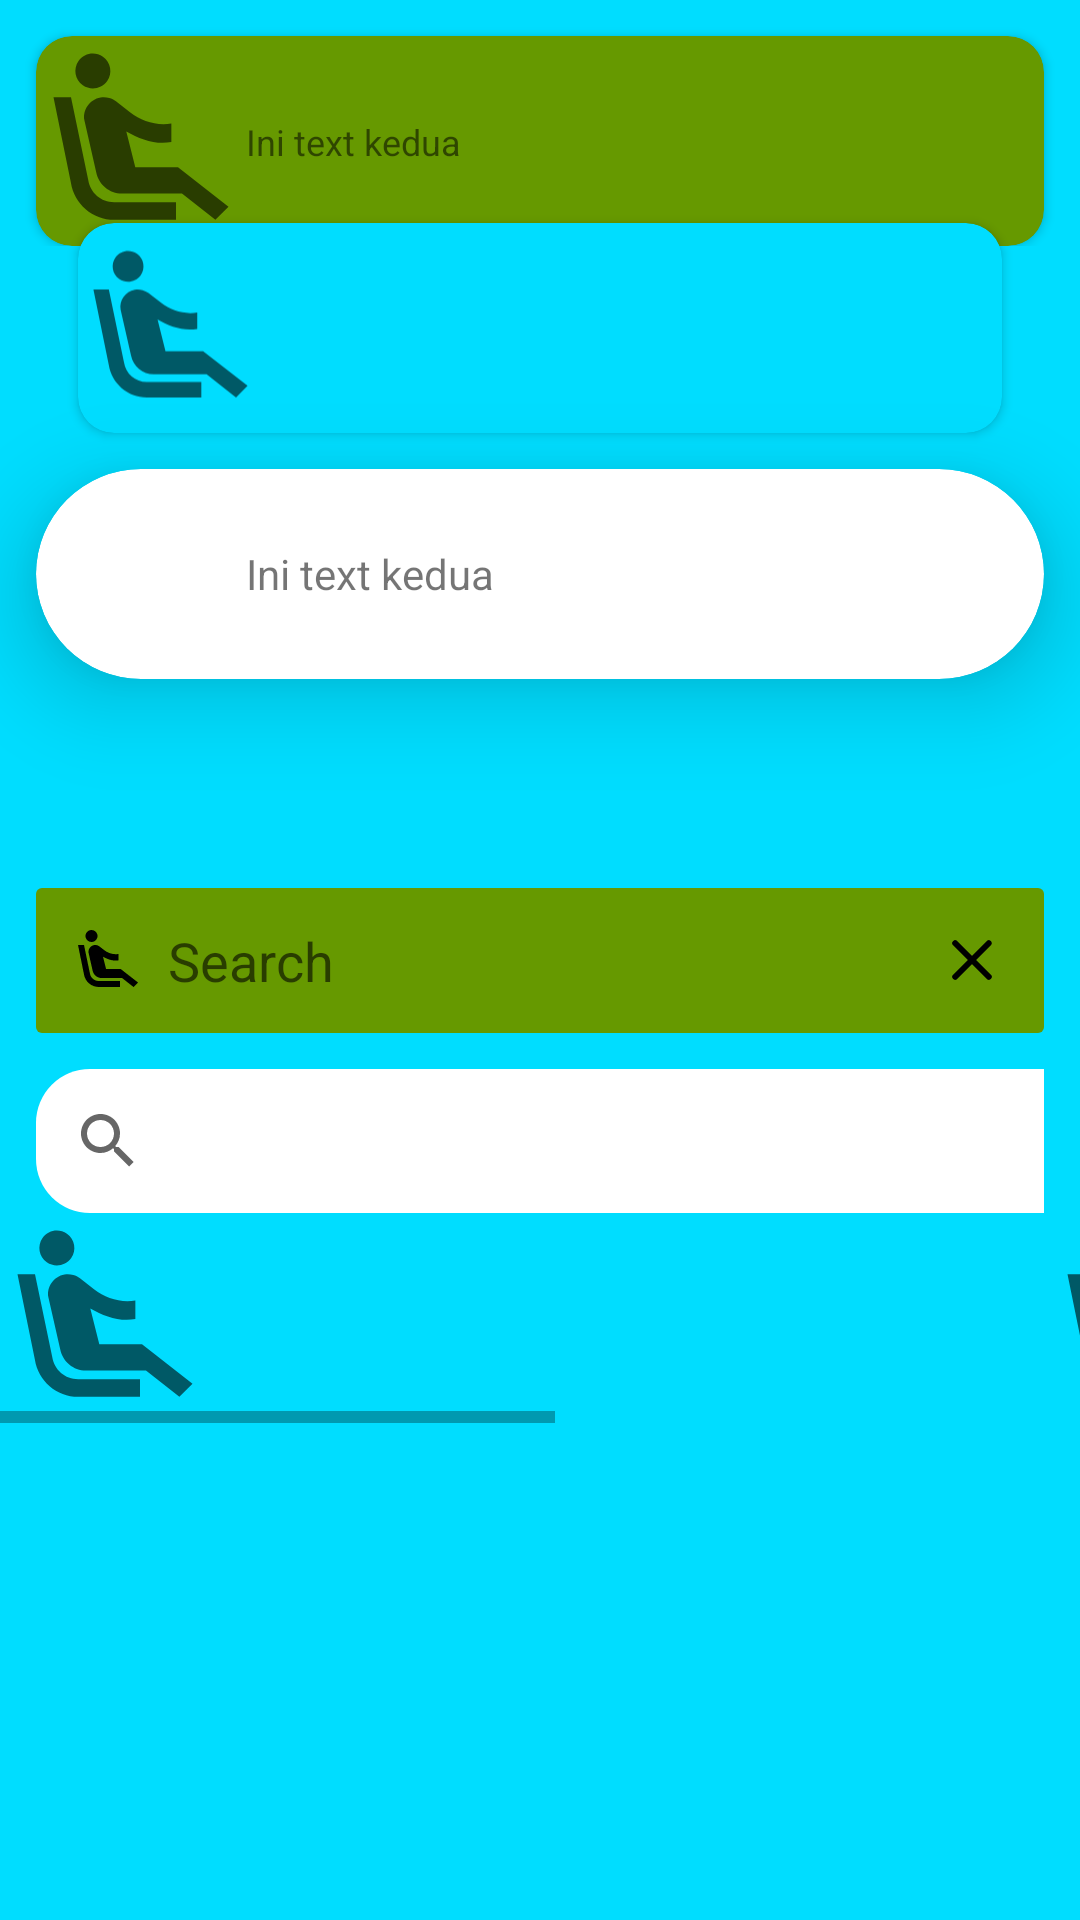

Android layout source for this screen:
<!-- AndroidManifest.xml: application theme Theme.Chapter2 -->
<!-- res/layout/activity_day7.xml -->
<?xml version="1.0" encoding="utf-8"?>
<androidx.constraintlayout.widget.ConstraintLayout xmlns:android="http://schemas.android.com/apk/res/android"
    xmlns:tools="http://schemas.android.com/tools"
    android:layout_width="match_parent"
    android:layout_height="match_parent"
    android:background="@android:color/holo_blue_bright"
    xmlns:app="http://schemas.android.com/apk/res-auto"
    tools:context=".day7.Day7Activity">


    <include
        android:id="@+id/layout_card"
        layout="@layout/item_card"
        android:layout_width="match_parent"
        android:layout_height="wrap_content"
        app:layout_constraintTop_toTopOf="parent" />

    <androidx.cardview.widget.CardView
        android:id="@+id/cv_two"
        android:layout_width="match_parent"
        android:layout_height="wrap_content"
        android:layout_marginStart="26dp"
        android:layout_marginTop="-8dp"
        android:layout_marginEnd="26dp"
        android:padding="12dp"
        app:cardBackgroundColor="@android:color/holo_blue_bright"
        app:cardCornerRadius="12dp"
        app:cardElevation="2dp"
        app:layout_constraintTop_toBottomOf="@id/layout_card">

        <androidx.constraintlayout.widget.ConstraintLayout
            android:layout_width="match_parent"
            android:layout_height="match_parent">

            <ImageView
                android:id="@+id/imageView"
                android:layout_width="0dp"
                android:layout_height="70dp"
                android:clickable="true"
                android:focusable="true"
                android:src="@drawable/ic_seat"
                app:layout_constraintStart_toStartOf="parent"
                app:layout_constraintEnd_toStartOf="@id/textView"
                app:layout_constraintTop_toTopOf="parent"
                app:layout_constraintWidth_percent="0.2"
                tools:srcCompat="@drawable/ic_seat" />

            <TextView
                android:id="@+id/textView"
                android:layout_width="0dp"
                android:layout_height="wrap_content"
                android:layout_gravity="center"
                android:textSize="12sp"
                app:layout_constraintBottom_toBottomOf="@+id/imageView"
                app:layout_constraintEnd_toStartOf="@id/iv_two"
                app:layout_constraintStart_toEndOf="@+id/imageView"
                app:layout_constraintTop_toTopOf="parent"
                app:layout_constraintWidth_percent="0.5"
                tools:text="Ini text kedua" />

            <ImageView
                android:id="@+id/iv_two"
                android:layout_width="0dp"
                android:layout_height="wrap_content"
                android:layout_gravity="center"
                android:src="@drawable/ic_baseline_arrow_forward_ios_24"
                app:layout_constraintBottom_toBottomOf="@+id/imageView"
                app:layout_constraintStart_toEndOf="@id/textView"
                app:layout_constraintWidth_percent="0.3"
                app:layout_constraintEnd_toEndOf="parent"
                app:layout_constraintTop_toTopOf="parent" />
        </androidx.constraintlayout.widget.ConstraintLayout>
    </androidx.cardview.widget.CardView>

    <androidx.cardview.widget.CardView
        android:layout_width="match_parent"
        android:layout_height="wrap_content"
        android:layout_margin="12dp"
        app:cardCornerRadius="58dp"
        app:cardElevation="18dp"
        app:layout_constraintTop_toBottomOf="@id/cv_two">

        <LinearLayout
            android:layout_width="match_parent"
            android:layout_height="wrap_content"
            android:orientation="horizontal"
            app:layout_constraintStart_toStartOf="parent"
            app:layout_constraintTop_toBottomOf="@id/imageView2">

            <ImageView
                android:layout_width="70dp"
                android:layout_height="70dp"
                android:clickable="true"
                android:focusable="true"
                app:layout_constraintStart_toStartOf="parent"
                app:layout_constraintTop_toTopOf="parent"
                tools:layout_editor_absoluteX="16dp"
                tools:layout_editor_absoluteY="145dp"
                tools:srcCompat="@drawable/ic_seat" />

            <TextView
                android:layout_width="0dp"
                android:layout_height="wrap_content"
                android:layout_gravity="center"
                android:layout_weight="1"
                android:text="Ini text kedua"
                app:layout_constraintStart_toStartOf="parent"
                app:layout_constraintTop_toTopOf="parent" />

            <ImageView
                android:layout_width="wrap_content"
                android:layout_height="wrap_content"
                android:layout_gravity="end|center"
                android:src="@drawable/ic_baseline_arrow_forward_ios_24" />
        </LinearLayout>

    </androidx.cardview.widget.CardView>

    <EditText
        android:id="@+id/et_search"
        android:layout_width="match_parent"
        android:layout_height="wrap_content"
        android:layout_margin="12dp"
        android:background="@drawable/bg_round_green"
        android:drawableStart="@drawable/ic_seat"
        android:drawableEnd="@drawable/ic_close"
        android:drawablePadding="8dp"
        android:drawableTint="@color/black"
        android:hint="Search"
        android:padding="12dp"
        app:layout_constraintBottom_toBottomOf="parent"
        app:layout_constraintTop_toTopOf="parent" />

    <androidx.appcompat.widget.SearchView
        android:id="@+id/sv"
        android:layout_width="match_parent"
        android:layout_height="wrap_content"
        android:layout_margin="12dp"
        android:background="@drawable/bg_round_white"
        app:layout_constraintTop_toBottomOf="@id/et_search"
        app:queryHint="Search" />

    <HorizontalScrollView
        android:layout_width="match_parent"
        android:layout_height="wrap_content"
        android:fillViewport="true"
        android:measureAllChildren="false"
        app:layout_constraintTop_toBottomOf="@id/sv">

        <LinearLayout
            android:layout_width="wrap_content"
            android:layout_height="wrap_content"
            android:orientation="horizontal">

            <androidx.constraintlayout.widget.ConstraintLayout
                android:layout_width="wrap_content"
                android:layout_height="wrap_content">

                <ImageView
                    android:id="@+id/imageView3"
                    android:layout_width="70dp"
                    android:layout_height="70dp"
                    android:clickable="true"
                    android:focusable="true"
                    android:src="@drawable/ic_seat"
                    app:layout_constraintEnd_toStartOf="@id/textView3"
                    app:layout_constraintStart_toStartOf="parent"
                    app:layout_constraintTop_toTopOf="parent"
                    app:layout_constraintWidth_percent="0.2"
                    tools:srcCompat="@drawable/ic_seat" />

                <TextView
                    android:id="@+id/textView3"
                    android:layout_width="0dp"
                    android:layout_height="wrap_content"
                    android:layout_gravity="center"
                    android:textSize="12sp"
                    app:layout_constraintBottom_toBottomOf="@+id/imageView3"
                    app:layout_constraintEnd_toStartOf="@id/iv_two3"
                    app:layout_constraintStart_toEndOf="@+id/imageView3"
                    app:layout_constraintTop_toTopOf="parent"
                    app:layout_constraintWidth_percent="0.5"
                    tools:text="Ini text kedua" />

                <ImageView
                    android:id="@+id/iv_two3"
                    android:layout_width="0dp"
                    android:layout_height="wrap_content"
                    android:layout_gravity="center"
                    android:src="@drawable/ic_baseline_arrow_forward_ios_24"
                    app:layout_constraintBottom_toBottomOf="@+id/imageView3"
                    app:layout_constraintEnd_toEndOf="parent"
                    app:layout_constraintStart_toEndOf="@id/textView3"
                    app:layout_constraintTop_toTopOf="parent"
                    app:layout_constraintWidth_percent="0.3" />
            </androidx.constraintlayout.widget.ConstraintLayout>

            <androidx.constraintlayout.widget.ConstraintLayout
                android:layout_width="wrap_content"
                android:layout_height="wrap_content">

                <ImageView
                    android:id="@+id/imageView4"
                    android:layout_width="70dp"
                    android:layout_height="70dp"
                    android:clickable="true"
                    android:focusable="true"
                    android:src="@drawable/ic_seat"
                    app:layout_constraintEnd_toStartOf="@id/textView4"
                    app:layout_constraintStart_toStartOf="parent"
                    app:layout_constraintTop_toTopOf="parent"
                    app:layout_constraintWidth_percent="0.2"
                    tools:srcCompat="@drawable/ic_seat" />

                <TextView
                    android:id="@+id/textView4"
                    android:layout_width="0dp"
                    android:layout_height="wrap_content"
                    android:layout_gravity="center"
                    android:textSize="12sp"
                    app:layout_constraintBottom_toBottomOf="@+id/imageView4"
                    app:layout_constraintEnd_toStartOf="@id/iv_two4"
                    app:layout_constraintStart_toEndOf="@+id/imageView4"
                    app:layout_constraintTop_toTopOf="parent"
                    app:layout_constraintWidth_percent="0.5"
                    tools:text="Ini text kedua" />

                <ImageView
                    android:id="@+id/iv_two4"
                    android:layout_width="0dp"
                    android:layout_height="wrap_content"
                    android:layout_gravity="center"
                    android:src="@drawable/ic_baseline_arrow_forward_ios_24"
                    app:layout_constraintBottom_toBottomOf="@+id/imageView4"
                    app:layout_constraintEnd_toEndOf="parent"
                    app:layout_constraintStart_toEndOf="@id/textView4"
                    app:layout_constraintTop_toTopOf="parent"
                    app:layout_constraintWidth_percent="0.3" />
            </androidx.constraintlayout.widget.ConstraintLayout>

        </LinearLayout>


    </HorizontalScrollView>
</androidx.constraintlayout.widget.ConstraintLayout>
<!-- res/layout/item_card.xml (included above) -->
<?xml version="1.0" encoding="utf-8"?>
<androidx.constraintlayout.widget.ConstraintLayout xmlns:android="http://schemas.android.com/apk/res/android"
    xmlns:app="http://schemas.android.com/apk/res-auto"
    xmlns:tools="http://schemas.android.com/tools"
    android:layout_width="match_parent"
    android:layout_height="wrap_content">

    <androidx.cardview.widget.CardView
        android:id="@+id/cv_one"
        android:layout_width="match_parent"
        android:layout_height="wrap_content"
        android:layout_margin="12dp"
        android:padding="12dp"
        app:cardBackgroundColor="@android:color/holo_green_dark"
        app:cardCornerRadius="12dp"
        app:cardElevation="2dp"
        app:layout_constraintTop_toTopOf="parent">

        <androidx.constraintlayout.widget.ConstraintLayout
            android:layout_width="match_parent"
            android:layout_height="match_parent">

            <ImageView
                android:id="@+id/imageView2"
                android:layout_width="70dp"
                android:layout_height="70dp"
                android:clickable="true"
                android:focusable="true"
                android:src="@drawable/ic_seat"
                app:layout_constraintStart_toStartOf="parent"
                app:layout_constraintTop_toTopOf="parent"
                tools:srcCompat="@drawable/ic_seat" />

            <TextView
                android:id="@+id/textView2"
                android:layout_width="wrap_content"
                android:layout_height="wrap_content"
                android:layout_gravity="center"
                android:textSize="12sp"
                app:layout_constraintBottom_toBottomOf="@+id/imageView2"
                app:layout_constraintStart_toEndOf="@+id/imageView2"
                app:layout_constraintTop_toTopOf="parent"
                tools:text="Ini text kedua" />

            <ImageView
                android:layout_width="wrap_content"
                android:layout_height="wrap_content"
                android:layout_gravity="center"
                android:src="@drawable/ic_baseline_arrow_forward_ios_24"
                app:layout_constraintBottom_toBottomOf="@+id/imageView2"
                app:layout_constraintEnd_toEndOf="parent"
                app:layout_constraintTop_toTopOf="parent" />
        </androidx.constraintlayout.widget.ConstraintLayout>
    </androidx.cardview.widget.CardView>
</androidx.constraintlayout.widget.ConstraintLayout>
<!-- resources referenced by this layout -->
<resources>
  <!-- drawable bg_round_green (drawable) -->
  <?xml version="1.0" encoding="utf-8"?>
  <shape xmlns:android="http://schemas.android.com/apk/res/android">
  
      <corners android:radius="2dp" />
  
      <solid android:color="@android:color/holo_green_dark" />
  </shape>
  <!-- drawable bg_round_white (drawable) -->
  <?xml version="1.0" encoding="utf-8"?>
  <shape xmlns:android="http://schemas.android.com/apk/res/android">
  
      <corners
          android:bottomLeftRadius="18dp"
          android:topLeftRadius="18dp" />
  
      <solid android:color="@android:color/white" />
  </shape>
  <!-- drawable ic_close (drawable) -->
  <vector xmlns:android="http://schemas.android.com/apk/res/android"
      android:width="24dp"
      android:height="24dp"
      android:viewportWidth="24"
      android:viewportHeight="24">
      <path
          android:fillColor="#fff"
          android:pathData="M18.3,5.71a0.996,0.996 0,0 0,-1.41 0L12,10.59 7.11,5.7A0.996,0.996 0,1 0,5.7 7.11L10.59,12 5.7,16.89a0.996,0.996 0,1 0,1.41 1.41L12,13.41l4.89,4.89a0.996,0.996 0,1 0,1.41 -1.41L13.41,12l4.89,-4.89c0.38,-0.38 0.38,-1.02 0,-1.4z" />
  </vector>
  <!-- drawable ic_seat (drawable) -->
  <vector xmlns:android="http://schemas.android.com/apk/res/android"
      android:width="24dp"
      android:height="24dp"
      android:tint="?attr/colorControlNormal"
      android:viewportWidth="24"
      android:viewportHeight="24">
      <path
          android:fillColor="@android:color/white"
          android:pathData="M5.35,5.64c-0.9,-0.64 -1.12,-1.88 -0.49,-2.79 0.63,-0.9 1.88,-1.12 2.79,-0.49 0.9,0.64 1.12,1.88 0.49,2.79 -0.64,0.9 -1.88,1.12 -2.79,0.49zM16,19L8.93,19c-1.48,0 -2.74,-1.08 -2.96,-2.54L4,7L2,7l1.99,9.76C4.37,19.2 6.47,21 8.94,21L16,21v-2zM16.23,15h-4.88l-1.03,-4.1c1.58,0.89 3.28,1.54 5.15,1.22L15.47,9.99c-1.63,0.31 -3.44,-0.27 -4.69,-1.25L9.14,7.47c-0.23,-0.18 -0.49,-0.3 -0.76,-0.38 -0.32,-0.09 -0.66,-0.12 -0.99,-0.06h-0.02c-1.23,0.22 -2.05,1.39 -1.84,2.61l1.35,5.92C7.16,16.98 8.39,18 9.83,18h6.85l3.82,3 1.5,-1.5 -5.77,-4.5z" />
  </vector>
  <style name="Theme.Chapter2" parent="Theme.MaterialComponents.DayNight.NoActionBar">
          
          <item name="colorPrimary">@color/purple_500</item>
          <item name="colorPrimaryVariant">@color/purple_700</item>
          <item name="colorOnPrimary">@color/white</item>
          
          <item name="colorSecondary">@color/teal_200</item>
          <item name="colorSecondaryVariant">@color/teal_700</item>
          <item name="colorOnSecondary">@color/black</item>
          
          <item name="android:statusBarColor" tools:targetApi="l">?attr/colorPrimaryVariant</item>
          
      </style>
  <!-- not gathered from this repository: default colours our renderer supplied (Android Studio template values) -->
  <color name="purple_500">#FF6200EE</color>
  <color name="purple_700">#FF3700B3</color>
  <color name="teal_200">#FF03DAC5</color>
  <color name="teal_700">#FF018786</color>
  <color name="black">#FF000000</color>
  <color name="white">#FFFFFFFF</color>
</resources>
